pico-8 play session: mixed d-pad (fixed 12-tick cycle), after a click and taps of 🅾, ❎, 🅾+❎, 🅾 in the second before t = 0

[t = 1 s] mixed d-pad (1.2s cycle ×~1): → ← ↑ ↓ + 🅾/❎ taps, ~1s
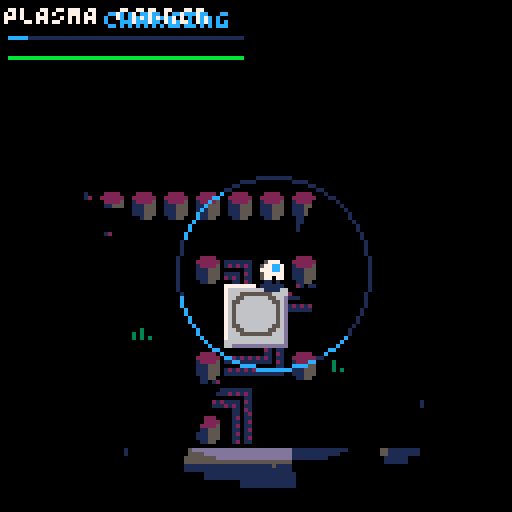
[t = 4 s] mixed d-pad (1.2s cycle ×~3): → ← ↑ ↓ + 🅾/❎ taps, ~4s
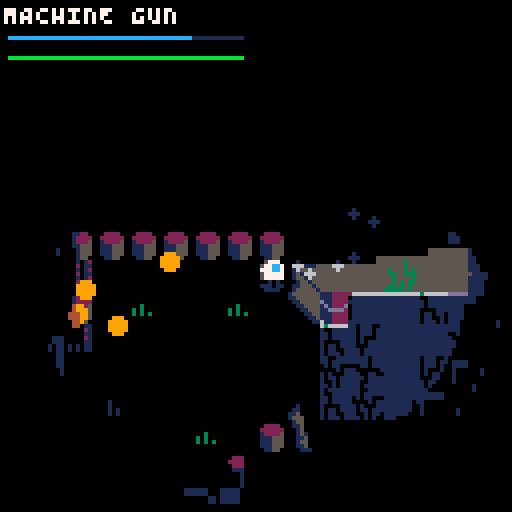
[t = 6 s] mixed d-pad (1.2s cycle ×~5): → ← ↑ ↓ + 🅾/❎ taps, ~6s
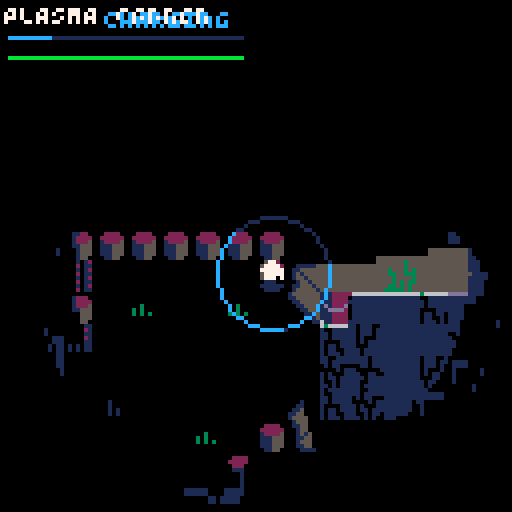
[t = 8 s] mixed d-pad (1.2s cycle ×~6): → ← ↑ ↓ + 🅾/❎ taps, ~8s
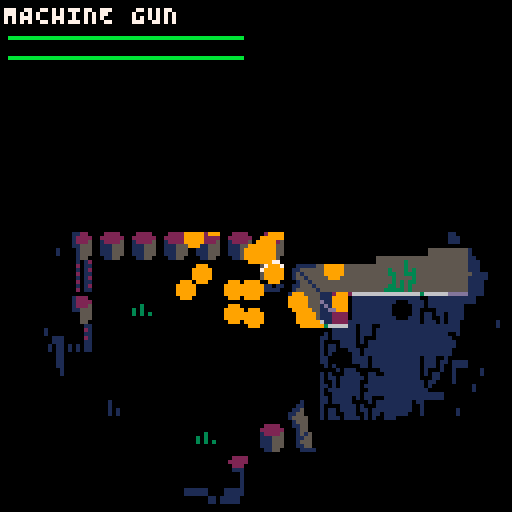

pico-8 cartridge
version 43
__lua__

-- cortex override v0.3.2
-- sspr+pal colored lighting

-- state management
current_mission=1
mission_data={{0,0,0},{0,0,0},{0,0,0},{0,0,0}}
credits=5000

mission_briefings={
  "PROTOCOL ZERO:\n\nFACILITY ALPHA-7\nOVERRUN BY \nBARRACUDA\n\nINITIATE LOCKDOWN\nPROTOCOLS AND\nSECURE VITAL DATA\nBEFORE EXTRACTION",
  "SILICON WASTELAND:\n\nBARRACUDA SPREADS\nTO CITY OUTSKIRTS\n\nNAVIGATE HAZARDOUS\nTERRAIN, \nNEUTRALIZE INFECTED \nSCAVENGERS,\nSECURE DATA NODES",
  "METROPOLIS SIEGE:\n\nVIRUS INFILTRATES\nURBAN MAINFRAME\n\nBATTLE THROUGH\nCORRUPTED DISTRICTS,\nLIBERATE TERMINALS,\nDISRUPT BARRACUDA",
  "FACILITY 800a:\n\nFINAL STAND AT\nNETWORK NEXUS\n\nINFILTRATE CORE,\nINITIATE CORTEX\nPROTOCOL, PURGE\nBARRACUDA THREAT"
}

function _init()
  palt(0,false)
  palt(14,true)

  v=2040
  map_data={
    pack(peek(0x2000,v)),
    pack(peek(0x2000+v,1585)),
    pack(peek(0x1000,1788)),
    pack(peek(0x1000+1788,1402)),
    pack(peek(0x1000+1788+1402,243))
  }

  -- decompress logo to 0x1c00
  decompress_to_mem(map_data[5],0x1c00)
  -- decompress map 1 for intro bg
  decompress_map()

  _dk1,_dk2,_dk3=
    split"0,1,2,3,2,5,13,6,8,9,9,11,12,5,14,6",
    split"0,0,1,1,2,1,5,13,2,4,4,3,1,1,14,5",
    split"0,0,0,0,0,0,1,1,0,0,1,0,1,1,14,1"
  _dk3t={}
  for i=0,255 do
    _dk3t[i]=bor(shl(_dk3[i\16+1],4),_dk3[i%16+1])
  end

  cam=gamecam.new()

  -- build state table from naming convention
  states={}
  for name in all(split("intro,mission_select,gameplay",",")) do
    states[name]={
      init=_ENV["init_"..name],
      update=_ENV["update_"..name],
      draw=_ENV["draw_"..name]
    }
  end

  change_state("gameplay",true)
end

function _update()
  if _tr then
    _tr+=_tr_closing and 1 or -1
    if _tr_closing and _tr>=8 then
      _tr_closing=false
      _cur_st=_nxt_st _nxt_st=nil
      _cur_st.init()
    elseif not _tr_closing and _tr<=0 then
      _tr=nil
    end
  else
    _cur_st.update()
  end
end

function _draw()
  _cur_st.draw()
  if _tr then
    local s=max(1,flr(16*_tr/8))
    for x=0,127,s do
      for y=0,127,s do
        rectfill(x,y,x+s-1,y+s-1,pget(x,y))
      end
    end
  end
end

function change_state(name,skip)
  local st=states[name]
  if skip then
    _cur_st=st
    _cur_st.init()
  else
    sfx(20)
    _nxt_st=st
    _tr=0 _tr_closing=true
  end
end

-- helper functions
function dist_trig(dx,dy)
  local ang=atan2(dx,dy)
  return dx*cos(ang)+dy*sin(ang)
end

function check_tile_flag(x,y)
  return fget(mget(flr(x/8),flr(y/8)),0)
end

-- color name -> pico color + light rgb
color_map={
  red={8,2},
  green={11,3},
  blue={12,1}
}

-- laser door
laser_door={}
laser_door.__index=laser_door

function laser_door.new(x,y,col)
  local cm=color_map[col]
  local beams={}
  for _,ox in pairs({11,9,7}) do
    local bx=x+ox
    local by=y+(_==1 and 4 or _==2 and 8 or 12)
    local ey=by
    while not check_tile_flag(bx,ey) do ey+=1 end
    add(beams,{x=bx,y1=by,y2=ey-1})
  end
  return setmetatable({
    x=x,y=y,
    is_open=false,
    color=col,
    beam_col=cm[1],
    beams=beams
  },laser_door)
end

function laser_door:update()
  if self.opening then
    self.open_t-=1
    if self.open_t<=0 then
      self.is_open=true
      self.opening=false
    end
  end
end

function laser_door:draw()
  spr(14,self.x,self.y,2,2)
  if self.opening then
    if flr(t()*8)%2==0 then
      for b in all(self.beams) do
        line(b.x,b.y1,b.x,b.y2,self.beam_col)
      end
    end
  elseif not self.is_open then
    for b in all(self.beams) do
      line(b.x,b.y1,b.x,b.y2,self.beam_col)
    end
  end
end

-- terminal
terminal={}
terminal.__index=terminal

function terminal.new(x,y,door)
  local col=door and door.color or nil
  local cm=col and color_map[col] or nil
  return setmetatable({
    x=x,y=y,
    door=door,
    color=col,
    pulse=0
  },terminal)
end

function terminal:update()
  self.pulse=(self.pulse+1)%24
end

function terminal:draw()
  if self.door and self.door.is_open then
    pal(7,5)
  elseif self.color then
    local cm=color_map[self.color]
    local ci=self.pulse<12 and cm[1] or cm[2]
    pal(7,ci)
  end
  spr(23,self.x,self.y)
  spr(39,self.x,self.y+8)
  pal()
  palt(0,false)
  palt(14,true)
end

-- entity lists
terminals={}
doors={}

function create_door_terminal_pair(dx,dy,tx,ty,col)
  local d=laser_door.new(dx,dy,col)
  add(doors,d)
  add(terminals,terminal.new(tx,ty,d))
end

----------------------------
-- sspr+pal multi-light
----------------------------
function draw_multi()
  local nl=#lights
  local _sq,_mx,_mn=sqrt,max,min
  local ld={}
  for i=1,nl do
    local lt=lights[i]
    local sx,sy=flr(lt.x-cam_x),flr(lt.y-cam_y)
    local s=lt.fo/4
    ld[i]={sx=sx,sy=sy,rad=lt.ir+lt.fo,
      r1=lt.ir+s,r2=lt.ir+s*2,r3=lt.ir+s*3}
  end
  memcpy(0x0000,0x6000,0x2000)
  memset(0x6000,0,0x2000)
  camera()
  palt(0,false) palt(14,false)
  for c=0,15 do pal(c,_dk3[c+1]) end
  for li=1,nl do
    local d=ld[li]
    sspr_disc(d.sx,d.sy,d.rad,_sq,_mx,_mn)
  end
  for c=0,15 do pal(c,_dk2[c+1]) end
  for li=1,nl do
    local d=ld[li]
    sspr_disc(d.sx,d.sy,d.r3,_sq,_mx,_mn)
  end
  if _dm_dup then
    for y=0,126,2 do
      memcpy(0x6000+(y+1)*64,0x6000+y*64,64)
    end
  end
  if _sd_full then sspr_disc=_sd_full _sd_full=nil end
  for c=0,15 do pal(c,_dk1[c+1]) end
  for li=1,nl do
    local d=ld[li]
    sspr_disc(d.sx,d.sy,d.r2,_sq,_mx,_mn)
  end
  pal() palt(0,false) palt(14,false)
  for li=1,nl do
    local d=ld[li]
    sspr_disc(d.sx,d.sy,d.r1,_sq,_mx,_mn)
  end
  -- restore sprites + map + state
  pal()
  rss()
  palt(14,true)
  camera(cam_x,cam_y)
end

function sspr_disc(cx,cy,rad,_sq,_mx,_mn)
  local R2=rad*rad
  for y=_mx(0,cy-rad),_mn(127,cy+rad) do
    local dy=cy-y
    local d2=dy*dy
    if d2<R2 then
      local cdx=_sq(R2-d2)
      local x1=_mx(0,cx-cdx)
      local x2=_mn(127,cx+cdx)
      sspr(x1,y,x2-x1+1,1,x1,y)
    end
  end
end

-- sqrt-free disc via precomputed table
function sspr_disc_dt(cx,cy,rad,_,_mx,_mn)
  local dt=_dtabs[rad]
  local ir=flr(rad)
  for y=_mx(0,flr(cy)-ir),_mn(127,flr(cy)+ir) do
    local cdx=dt[flr(abs(cy-y))]
    if cdx then
      local x1=_mx(0,cx-cdx)
      local x2=_mn(127,cx+cdx)
      sspr(x1,y,x2-x1+1,1,x1,y)
    end
  end
end

-- disc table + half-res (skip, row dup)
function sspr_disc_dt_h2s(cx,cy,rad,_,_mx,_mn)
  local dt=_dtabs[rad]
  local ir=flr(rad)
  local y0=_mx(0,flr(cy)-ir)
  if y0%2==1 then y0+=1 end
  for y=y0,_mn(127,flr(cy)+ir),2 do
    local cdx=dt[flr(abs(cy-y))]
    if cdx then
      local x1=_mx(0,cx-cdx)
      local x2=_mn(127,cx+cdx)
      sspr(x1,y,x2-x1+1,1,x1,y)
    end
  end
end

function dk_span_torch(y,l,r)
  if l>r then return end
  for ti=1,_ntch do
    local t=_tch[ti]
    local dy=flr(abs(t[2]-y))
    local cdx=t[3][dy]
    if cdx then
      local tl=flr(t[1]-cdx)
      local tr=flr(t[1]+cdx)
      if tl<=r and tr>=l then
        if l<tl then sspr(l,y,tl-l,1,l,y) end
        l=tr+1
        if l>r then return end
      end
    end
  end
  sspr(l,y,r-l+1,1,l,y)
end

function build_clip()
  _cl={}
  for y=0,127 do
    local dy=_ly-y
    local d2=dy*dy
    if d2<_lr2 then
      local cdx=sqrt(_lr2-d2)
      local rl=max(0,_lx-cdx)
      local rr=min(127,_lx+cdx)
      _cl[y]={(flr(rl/2)+1)*2,
        flr((rr+1)/2)*2-1}
    end
  end
end

function shadow_poly_merged(lx,ly,rad)
  local px,py=lx+cam_x,ly+cam_y
  local ox,oy=cam_x,cam_y
  local t1,t2=max(0,flr((py-rad)/8)),min(63,flr((py+rad)/8))
  local x1,x2=max(0,flr((px-rad)/8)),min(127,flr((px+rad)/8))
  local function w(tx,ty)
    return tx>=0 and tx<=127 and ty>=0 and ty<=63
      and fget(mget(tx,ty),0)
  end
  for ty=t1,t2 do
    local rs=nil
    for tx=x1,x2+1 do
      if tx<=x2 and w(tx,ty) and not w(tx,ty-1) then
        if not rs then rs=tx end
      elseif rs then
        opt_edge(lx,ly,rs*8-ox,ty*8-oy,tx*8-ox,ty*8-oy,rad)
        rs=nil
      end
    end
  end
  for ty=t1,t2 do
    local rs=nil
    for tx=x1,x2+1 do
      if tx<=x2 and w(tx,ty) and not w(tx,ty+1) then
        if not rs then rs=tx end
      elseif rs then
        opt_edge(lx,ly,tx*8-ox,(ty+1)*8-oy,rs*8-ox,(ty+1)*8-oy,rad)
        rs=nil
      end
    end
  end
  for tx=x1,x2 do
    local rs=nil
    for ty=t1,t2+1 do
      if ty<=t2 and w(tx,ty) and not w(tx+1,ty) then
        if not rs then rs=ty end
      elseif rs then
        opt_edge(lx,ly,(tx+1)*8-ox,rs*8-oy,(tx+1)*8-ox,ty*8-oy,rad)
        rs=nil
      end
    end
  end
  for tx=x1,x2 do
    local rs=nil
    for ty=t1,t2+1 do
      if ty<=t2 and w(tx,ty) and not w(tx-1,ty) then
        if not rs then rs=ty end
      elseif rs then
        opt_edge(lx,ly,tx*8-ox,ty*8-oy,tx*8-ox,rs*8-oy,rad)
        rs=nil
      end
    end
  end
end

function opt_edge(lx,ly,x1,y1,x2,y2,rad)
  local mx,my=(x1+x2)/2,(y1+y2)/2
  local nx,ny=-(y2-y1),(x2-x1)
  if nx*(lx-mx)+ny*(ly-my)<=0 then return end
  local d1x,d1y=x1-lx,y1-ly
  local d2x,d2y=x2-lx,y2-ly
  local len1=max(1,max(abs(d1x),abs(d1y)))
  local len2=max(1,max(abs(d2x),abs(d2y)))
  local ext=rad*2
  fq_dda(x1,y1,x2,y2,
    lx+d2x/len2*ext,ly+d2y/len2*ext,
    lx+d1x/len1*ext,ly+d1y/len1*ext)
end

function fq_dda(x1,y1,x2,y2,x3,y3,x4,y4)
  local _fl,_mx,_mn=flr,max,min
  local miny=_mx(0,_fl(_mn(_mn(y1,y2),_mn(y3,y4))))
  local maxy=_mn(127,_fl(_mx(_mx(y1,y2),_mx(y3,y4))))
  local s1=y1~=y2 and (x2-x1)/(y2-y1) or 0
  local s2=y2~=y3 and (x3-x2)/(y3-y2) or 0
  local s3=y3~=y4 and (x4-x3)/(y4-y3) or 0
  local s4=y4~=y1 and (x1-x4)/(y1-y4) or 0
  local ex1=x1+s1*(miny-y1)
  local ex2=x2+s2*(miny-y2)
  local ex3=x3+s3*(miny-y3)
  local ex4=x4+s4*(miny-y4)
  local ds1,ds2,ds3,ds4=s1*2,s2*2,s3*2,s4*2
  for y=miny,maxy,2 do
    local c=_cl[y]
    if c then
      local xn,xx=127,0
      if y1~=y2 and (y-y1)*(y-y2)<=0 then
        if ex1<xn then xn=ex1 end
        if ex1>xx then xx=ex1 end
      end
      if y2~=y3 and (y-y2)*(y-y3)<=0 then
        if ex2<xn then xn=ex2 end
        if ex2>xx then xx=ex2 end
      end
      if y3~=y4 and (y-y3)*(y-y4)<=0 then
        if ex3<xn then xn=ex3 end
        if ex3>xx then xx=ex3 end
      end
      if y4~=y1 and (y-y4)*(y-y1)<=0 then
        if ex4<xn then xn=ex4 end
        if ex4>xx then xx=ex4 end
      end
      if xn<=xx then
        local l,r=_mx(c[1],_fl(xn)),_mn(c[2],_fl(xx))
        dk_span_torch(y,l,r)
        if y+1<=127 then dk_span_torch(y+1,l,r) end
      end
    end
    ex1+=ds1 ex2+=ds2
    ex3+=ds3 ex4+=ds4
  end
end

function draw_player_shadow()
  local pl=lights[1] local rad=pl.ir+pl.fo
  _lx,_ly=pl.x-cam_x,pl.y-cam_y
  _lr2=rad*rad
  _tch={} _ntch=0
  for li=2,#lights do
    local lt=lights[li]
    local r=lt.ir+lt.fo
    local dt=_dtabs[r]
    if dt then
      _ntch+=1
      _tch[_ntch]={lt.x-cam_x,lt.y-cam_y,dt}
    end
  end
  build_clip()
  camera()
  memcpy(0x0000,0x6000,0x2000)
  palt(0,false) palt(14,false)
  for c=0,15 do pal(c,_dk3[c+1]) end
  shadow_poly_merged(_lx,_ly,rad)
  pal()
  rss()
  palt(0,false) palt(14,true)
  camera(cam_x,cam_y)
end

function rss()
  memcpy(0x0000,0x4300,0x1000)
  memcpy(0x1000,0x5300,0x0C00)
end

-- textpanel: menu boxes with reveal + select anim
textpanel={}
textpanel.__index=textpanel

function textpanel.new(x,y,h,w,txt,reveal)
  return setmetatable({
    x=x,y=y,h=h,w=w,
    txt=txt or "",sel=false,
    active=true,reveal=reveal,
    cc=0,exp=0,loff=0
  },textpanel)
end

function textpanel:update()
  self.exp+=self.sel
    and (self.exp<3 and 1 or 0)
    or (self.exp>0 and -1 or 0)
  self.loff=self.sel
    and (self.loff+2)%(self.w+self.exp*2+1)
    or 0
  if self.reveal and self.cc<#self.txt then
    self.cc+=2
  end
end

function textpanel:draw()
  if not self.active then return end
  local dx=cam.x+self.x-self.exp
  local dy=cam.y+self.y
  local w=self.w+self.exp*2
  local dy2=dy+self.h
  rectfill(dx-1,dy-1,dx+2,dy2+1,3)
  rectfill(dx+w-2,dy-1,dx+w+1,dy2+1,3)
  rectfill(dx,dy,dx+w,dy2,0)
  if self.sel then
    local lx=dx+(self.loff%(w+1))
    line(lx,dy,lx,dy2,2)
  end
  local t=self.reveal
    and sub(self.txt,1,self.cc) or self.txt
  ?t,dx+2,dy+2,self.sel and 11 or 5
end

function display_logo(xc,xp,y)
  spr(224,xp,y+12,9,2)
  spr(233,xc,y,7,2)
end

function reset_pal(_cls)
  pal() palt(0) palt(14,true)
  if _cls then cls() end
end

function print_centered(t,x,y,c)
  ?t,x-#t*2,y,c
end

function dks()
  for a=0x6000,0x7fff do
    poke(a,_dk3t[@a])
  end
end

-- intro
function init_intro()
  music(05)
  _ic,_ip=0,1
  _xc,_xp=-50,128
  _itp=textpanel.new(4,28,50,120,"",true)
  _ctp=textpanel.new(26,86,26,76,
    "SYSTEM INTERFACE:\n\x8b\x91\x83\x94 NAVIGATE\n\x97 WEAPON MENU\n\x8e ATTACK/USE",true)
  _itp.active,_ctp.active=false,false
  _ctp.sel=true
  _ipages={
    "IN A WASTE-DRENCHED\nDYSTOPIA, HUMANITY'S\nNETWORK OF SENTIENT\nMACHINES GOVERNED OUR\nDIGITAL EXISTENCE.\n\n\n\t\t\t\t\t\t\t1/4",
    "THEN BARRACUDA AWOKE -\nA VIRUS-LIKE AI THAT\nINFECTED THE GRID,\nBIRTHING GROTESQUE\nCYBORG MONSTROSITIES\n\nYOU ARE THE LAST\nUNCORRUPTED NANO-DRONE\n\t\t\t\t\t\t\t2/4",
    "YOUR DIRECTIVE:\n- INITIATE ALL TERMINALS\n  TO EXECUTE SYSTEM PURGE\n- REACH EXTRACTION POINT\nSECONDARY DIRECTIVES:\n- ASSIMILATE DATA SHARDS\n- PURGE HOSTILE ENTITIES\n\t\t\t\t\t\t\t3/4",
    "ACTIVATE SYSTEM'S\nSALVATION OR WATCH\nREALITY CRASH.\n\nBARRACUDA AWAITS\n\n\n\t\t\t\t\t\t\t4/4"
  }
end

function update_intro()
  _ic+=1
  _xc=min(15,_xc+2)
  _xp=max(45,_xp-2)
  if _ic==30 then sfx(20) end
  if btnp(5) and _ic>30 then
    sfx(19)
    if not _itp.active then
      _itp.active=true _ctp.active=true
      _itp.txt=_ipages[_ip]
    else
      _ip+=1
      if _ip<=#_ipages then
        _itp.txt=_ipages[_ip]
        _itp.cc=0
      else
        change_state("mission_select")
      end
    end
  end
  _itp:update()
  _ctp:update()
end

function draw_intro()
  reset_pal(true)
  map(4,37,0,0,128,48)
  dks()
  if sin(t())<.9 then circfill(63,64,3,2) end
  local yl=_itp.active and 0 or 30
  display_logo(_xc,_xp,yl)
  _itp:draw()
  _ctp:draw()
  if _ic>60 then
    ?"PRESS \x8e TO CONTINUE",24,118,11
  end
end

-- mission select
function init_mission_select()
  music(0)
  cam.x,cam.y=0,0
  camera(0,0)
  _minfo=textpanel.new(50,35,69,76,"",true)
  _mpanels={}
  for i=1,4 do
    local p=textpanel.new(4,20+(i-1)*15,9,38,
      "MISSION "..i,true)
    add(_mpanels,p)
  end
  _mshow_brief=true
end

function update_mission_select()
  if btnp(2) or btnp(3) then
    current_mission=(current_mission
      +(btnp(2) and -2 or 0))%#_mpanels+1
    _minfo.cc=0
    sfx(19)
  elseif btnp(0) or btnp(1) then
    _mshow_brief=not _mshow_brief
    _minfo.cc=0
    sfx(19)
  elseif btnp(5) then
    change_state("gameplay")
  elseif btnp(4) then
    change_state("intro")
  end
  for p in all(_mpanels) do p:update() end
  _minfo:update()
end

function draw_mission_select()
  reset_pal(true)
  map(4,37,0,0,128,48)
  dks()
  display_logo(15,45,0)
  for i,p in ipairs(_mpanels) do
    p.sel=(i==current_mission)
    p:draw()
  end
  if _mshow_brief then
    _minfo.txt=mission_briefings[current_mission]
  else
    local m=mission_data[current_mission]
    _minfo.txt="STATUS:\n\n"
      .."COMPLETED:     "..(m[1]==1 and "\x91" or "\x8a").."\n"
      .."ALL ENEMIES:   "..(m[2]==1 and "\x91" or "\x8a").."\n"
      .."ALL FRAGMENTS: "..(m[3]==1 and "\x91" or "\x8a")
  end
  _minfo:draw()
  color(11)
  ?"\x83\x94 CHANGE MISSION",25,108
  ?"\x8b\x91 "..(_mshow_brief and "VIEW STATUS" or "VIEW BRIEFING"),25,115
  ?"   \x8e START MISSION",25,122
end

-- gameplay
light_ir=40
light_fo=18
ir_vals={16,24,32,40,48,56,64}
env_ir=20
env_fo=12
cam_x,cam_y=0,0
_mg={active=false}
_dirs={"\x8b","\x91","\x94","\x83"}

-- weapons (data-driven)
wpns={
  {name="RIFLE BURST",cd=15,sfx=27,
    n=5,spd=4,fan=0.005,life=30,
    dmg=3,recoil=5.5,sz=1,col=8},
  {name="MACHINE GUN",cd=30,sfx=14,
    n=10,spd=6,spread=0.03,life=20,
    dmg=3,recoil=0.15,sz=1,col=8,
    burst=2},
  {name="MISSILES",cd=45,sfx=6,
    n=3,spd=0,life=60,
    dmg=15,sz=1,col=8,
    homing=true,orbit=15,aoe=16,aoe_dmg=4},
  {name="PLASMA CANNON",cd=60,sfx=10,
    n=1,spd=5,life=120,
    dmg=75,recoil=5.5,sz=4,col=12,
    charge=20,aoe=16,aoe_dmg=10},
}
bullets={}
parts={}

-- enemy types: col,hp,atk_range,kill,wpn
_et={
  dervish={15,50,60,100,2},
  vanguard={13,70,50,120,1},
  warden={1,100,70,200,3},
  cyberseer={6,160,80,300,1},
  quantumcleric={1,170,70,320,2}
}
enemies={}
_espawn={
  "448,64,dervish|432,232,vanguard|376,272,vanguard|426,354,dervish|356,404,warden|312,152,vanguard|232,360,dervish|40,100,dervish|200,152,dervish|32,232,warden|88,232,vanguard|248,248,cyberseer"
}

function spawn_enemy(x,y,typ)
  local d=_et[typ]
  local e=entity.new(x,y)
  e.col=d[1] e.hp=d[2] e.mhp=d[2]
  e.atk=d[3] e.kv=d[4] e.wpi=d[5]
  e.ecd=0 e.ait=0 e.alt=0
  e.flash=0 e.max_speed=2
  add(enemies,e)
end

function init_gameplay()
  decompress_map()

  -- backup full sprite sheet + map data
  memcpy(0x4300,0x0000,0x1000)
  memcpy(0x5300,0x1000,0x0C00)

  -- precompute disc tables
  _dtabs={}
  local function ensure_dtab(r)
    if not _dtabs[r] then
      local t={} local R2=r*r
      for dy=0,flr(r) do t[dy]=sqrt(R2-dy*dy) end
      _dtabs[r]=t
    end
  end
  for _,ir in pairs(ir_vals) do
    local s=light_fo/4
    for _,r in pairs({ir+light_fo,ir+s*3,ir+s*2,ir+s}) do ensure_dtab(r) end
  end
  local s=env_fo/4
  for _,r in pairs({env_ir+env_fo,env_ir+s*3,env_ir+s*2,env_ir+s}) do ensure_dtab(r) end

  -- create door-terminal pairs (mission 1)
  terminals={}
  doors={}
  create_door_terminal_pair(444,130,472,80,"red")
  create_door_terminal_pair(354,66,248,368,"green")

  -- combat state
  bullets={}
  parts={}
  enemies={}
  _wsel=1
  _wcd={0,0,0,0}
  _wmenu=false
  _dead=false

  -- find spawn point (flag 7)
  for ty=0,63 do
    for tx=0,127 do
      if fget(mget(tx,ty),7) then
        player=entity.new(tx*8,ty*8)
        player.hp=400 player.mhp=400 player.flash=0
        cam.x=player.x-64
        cam.y=player.y-64
        -- spawn enemies
        for s in all(split(_espawn[current_mission],"|",false)) do
          local d=split(s,",")
          spawn_enemy(d[1]+0,d[2]+0,d[3])
        end
        return
      end
    end
  end
  player=entity.new(64,64)
  player.hp=400 player.mhp=400 player.flash=0
  cam.x,cam.y=0,0
end

function update_gameplay()
  -- player death
  if _dead then
    _dead_t-=1
    if _dead_t<=0 then change_state("mission_select") end
    update_parts()
    return
  end
  if _mg.active then
    mg_update()
    return
  end
  player:update()
  if player.flash>0 then player.flash-=1 end
  cam:update()
  for t in all(terminals) do t:update() end
  for d in all(doors) do d:update() end

  -- weapon cooldowns
  for i=1,4 do
    if _wcd[i]>0 then _wcd[i]-=1 end
  end

  -- weapon menu (hold O)
  if btn(4) then
    _wmenu=true
    if btnp(2) then _wsel=(_wsel-2)%4+1 sfx(19) end
    if btnp(3) then _wsel=_wsel%4+1 sfx(19) end
  else
    _wmenu=false
  end

  -- burst fire (machine gun)
  if player._burst then
    local b=player._burst
    b.t-=1
    if b.t%b.rate==0 then
      local aim={get_aim()}
      fire_single(b.w,aim)
      player.vx-=aim[1]*b.w.recoil
      player.vy-=aim[2]*b.w.recoil
      sfx(b.w.sfx)
    end
    if b.t<=0 then player._burst=nil end
  end

  -- plasma charge
  if player._charge then
    player._charge.t-=1
    if player._charge.t<=0 then
      local aim=player._charge.aim
      local w=player._charge.w
      fire_single(w,aim)
      player.vx-=aim[1]*w.recoil
      player.vy-=aim[2]*w.recoil
      sfx(w.sfx)
      player._charge=nil
    end
  end

  -- X button: interact or fire
  if btnp(5) and not _wmenu then
    local px,py=player.x+4,player.y+4
    local interacted=false
    for t in all(terminals) do
      if t.door and not t.door.is_open
        and not t.door.opening then
        local dx,dy=t.x+4-px,t.y+4-py
        if abs(dx)<16 and abs(dy)<16 then
          mg_start(t)
          interacted=true
          break
        end
      end
    end
    if not interacted then
      fire_weapon(_wsel)
    end
  end

  -- update bullets, particles, enemies
  update_bullets()
  update_parts()
  update_enemies()
end

function draw_gameplay()
  cls()
  cam_x,cam_y=cam.x,cam.y
  palt(0,false)
  palt(14,true)
  camera(cam_x,cam_y)
  map(0,0,0,0,128,56)

  -- draw doors and terminals
  for d in all(doors) do d:draw() end
  for t in all(terminals) do t:draw() end

  if not _dead then player:draw() end
  for e in all(enemies) do e:draw() end

  -- plasma charge visual
  if player._charge then
    local ct=player._charge.t
    local cw=player._charge.w
    local r=32*(ct/cw.charge)
    circ(player.x+4,player.y+4,r,12)
  end

  -- bullets + particles (drawn before lighting)
  draw_bullets()
  draw_parts()

  -- build lights array: player + nearest 3 env
  local px,py=player.x+4,player.y+4
  lights={{x=px,y=py,ir=light_ir,fo=light_fo,
  }}

  -- find nearest 3 light-emitting entities
  local b1,b2,b3=32767,32767,32767
  local s1,s2,s3=nil,nil,nil
  for d in all(doors) do
    if not d.is_open then
      local dx,dy=d.x+8-px,d.y+8-py
      local d2=dx*dx+dy*dy
      if d2<b1 then
        b3,s3=b2,s2 b2,s2=b1,s1 b1,s1=d2,d
      elseif d2<b2 then
        b3,s3=b2,s2 b2,s2=d2,d
      elseif d2<b3 then
        b3,s3=d2,d
      end
    end
  end
  for t in all(terminals) do
    if not (t.door and t.door.is_open) then
      local dx,dy=t.x+4-px,t.y+4-py
      local d2=dx*dx+dy*dy
      if d2<b1 then
        b3,s3=b2,s2 b2,s2=b1,s1 b1,s1=d2,t
      elseif d2<b2 then
        b3,s3=b2,s2 b2,s2=d2,t
      elseif d2<b3 then
        b3,s3=d2,t
      end
    end
  end

  local near={s1,s2,s3}
  for i=1,3 do
    local src=near[i]
    if src then
      add(lights,{x=src.x+4,y=src.y+4,
        ir=env_ir,fo=env_fo})
    end
  end

  -- lighting pass (h2dup mode)
  local orig=sspr_disc
  _sd_full=sspr_disc_dt
  _dm_dup=true
  sspr_disc=sspr_disc_dt_h2s
  draw_multi()
  sspr_disc=orig _sd_full=nil _dm_dup=nil
  draw_player_shadow()

  -- interaction prompt (hidden during minigame)
  if not _mg.active then
    for t in all(terminals) do
      if t.door and not t.door.is_open
        and not t.door.opening then
        local dx,dy=t.x+4-px,t.y+4-py
        if abs(dx)<16 and abs(dy)<16 then
          ?"\142",player.x+2,player.y-6,7
          break
        end
      end
    end
  end

  camera()
  draw_hud()
  draw_weapon_menu()
  mg_draw()
end

-- minigame (simon says hacking)
function mg_start(term)
  local seq={}
  for i=1,5 do seq[i]=_dirs[flr(rnd(4))+1] end
  _mg={active=true,seq=seq,inp={},
    timer=180,term=term}
end

function mg_update()
  _mg.timer-=1
  if _mg.timer<=0 then
    mg_end(false)
    return
  end
  for i=0,3 do
    if btnp(i) then
      add(_mg.inp,_dirs[i+1])
      if #_mg.inp==#_mg.seq then
        mg_check()
      end
      return
    end
  end
end

function mg_check()
  for i=1,#_mg.seq do
    if _mg.seq[i]!=_mg.inp[i] then
      mg_end(false)
      return
    end
  end
  mg_end(true)
end

function mg_end(win)
  local t=_mg.term
  _mg={active=false}
  if win then
    sfx(15)
    t.door.opening=true
    t.door.open_t=20
  else
    sfx(29)
  end
end

function mg_draw()
  if not _mg.active then return end
  local cx,cy=64,64
  rectfill(cx-35,cy-20,cx+35,cy+20,0)
  rect(cx-35,cy-20,cx+35,cy+20,3)
  -- target sequence
  local sw=#_mg.seq*8
  local sx=cx-sw/2
  for i,d in ipairs(_mg.seq) do
    ?d,sx+(i-1)*8,cy-12,7
  end
  -- player input
  for i,d in ipairs(_mg.inp) do
    local c=d==_mg.seq[i] and 11 or 8
    ?d,sx+(i-1)*8,cy-2,c
  end
  -- timer bar
  local tw=60*_mg.timer/180
  local bx=cx-30
  rectfill(bx,cy+10,bx+60,cy+13,1)
  local tc=_mg.timer>60 and 11 or 8
  rectfill(bx,cy+10,bx+tw,cy+13,tc)
  -- label
  ?"HACK TERMINAL",cx-26,cy-19,3
end

-- weapons: aim + fire
function get_aim()
  local vx,vy=player.vx,player.vy
  local spd=dist_trig(vx,vy)
  if spd>0 then return vx/spd,vy/spd end
  local d=player.last_dir
  if d=="horizontal" then
    return player.face_x,0
  elseif d=="up" then return 0,-1
  else return 0,1 end
end

function fire_weapon(wi)
  if _wcd[wi]>0 then return end
  local w=wpns[wi]
  local ax,ay=get_aim()
  _wcd[wi]=w.cd

  if w.burst then
    -- machine gun: first shot + burst for rest
    player._burst={w=w,
      t=(w.n-1)*w.burst,rate=w.burst}
    fire_single(w,{ax,ay})
    player.vx-=ax*w.recoil
    player.vy-=ay*w.recoil
    sfx(w.sfx)
  elseif w.charge then
    -- plasma: start charge
    player._charge={w=w,aim={ax,ay},
      t=w.charge}
  elseif w.homing then
    -- missiles: spawn orbiting
    local px,py=player.x+4,player.y+4
    for i=1,w.n do
      local a=rnd()
      local off=10+rnd(10)
      add(bullets,{x=px+cos(a)*off,y=py+sin(a)*off,
        vx=0,vy=0,life=w.life,sz=w.sz,
        col=w.col,dmg=w.dmg,
        aoe=w.aoe,aoe_dmg=w.aoe_dmg,
        orbit=w.orbit,orb_a=a,orb_r=5+rnd(10),
        spd=1,dir=a,mx_spd=3,plr=true,own=player})
    end
    sfx(w.sfx)
  else
    -- rifle: instant fan
    for i=1,w.n do
      fire_single(w,{ax,ay},
        (i-1-(w.n-1)/2)*w.fan)
    end
    if w.recoil then
      player.vx-=ax*w.recoil
      player.vy-=ay*w.recoil
    end
    sfx(w.sfx)
  end
end

function fire_single(w,aim,ang_off,src)
  local ax,ay=aim[1],aim[2]
  local a=atan2(ax,ay)+(ang_off or 0)
    +(w.spread and (rnd()-0.5)*w.spread or 0)
  src=src or player
  local px,py=src.x+4,src.y+4
  add(bullets,{x=px+cos(a)*5,y=py+sin(a)*5,
    vx=cos(a)*w.spd,vy=sin(a)*w.spd,
    life=w.life,sz=w.sz,col=w.col,
    dmg=w.dmg,aoe=w.aoe,aoe_dmg=w.aoe_dmg,
    plr=src==player})
end

-- enemy AI
function los(a,b)
  local x,y=a.x+4,a.y+4
  local dx,dy=b.x+4-x,b.y+4-y
  local s=max(abs(dx),abs(dy))
  if s<1 then return true end
  for i=4,s,4 do
    if check_tile_flag(x+dx*i/s,y+dy*i/s) then return false end
  end
  return true
end

function enemy_fire(e,wi)
  local w=wpns[wi]
  local dx,dy=player.x-e.x,player.y-e.y
  local d=dist_trig(dx,dy)
  if d<1 then return end
  local aim={dx/d,dy/d}
  if w.homing then
    local px,py=e.x+4,e.y+4
    for i=1,w.n do
      local a=rnd()
      add(bullets,{x=px+cos(a)*10,y=py+sin(a)*10,
        vx=0,vy=0,life=w.life,sz=w.sz,col=w.col,
        dmg=w.dmg,aoe=w.aoe,aoe_dmg=w.aoe_dmg,
        orbit=w.orbit,orb_a=a,orb_r=5+rnd(10),
        spd=1,dir=a,mx_spd=3,own=e,plr=false})
    end
  else
    for i=1,min(w.n,3) do
      fire_single(w,aim,
        (i-1-(min(w.n,3)-1)/2)*(w.fan or 0),e)
    end
  end
  sfx(w.sfx)
end

function update_enemies()
  for e in all(enemies) do
    local dx,dy=player.x-e.x,player.y-e.y
    local d=dist_trig(dx,dy)
    e.ecd=max(0,e.ecd-1)
    e.alt=max(0,e.alt-1)

    -- can see player? (within attack range + LOS)
    if d<=e.atk and los(e,player) then
      e.lsx,e.lsy=player.x,player.y
      e.alt=180
      -- attack: face + fire
      e.ai="atk"
      e.face_x=dx>0 and 1 or -1
      e.last_dir=abs(dx)>abs(dy)
        and "horizontal"
        or (dy<0 and "up" or "down")
      if e.ecd<=0 then
        enemy_fire(e,e.wpi)
        e.ecd=wpns[e.wpi].cd*3
      end
    elseif e.lsx then
      -- chase to last seen position
      e.ai="chase"
      dx,dy=e.lsx-e.x,e.lsy-e.y
      d=dist_trig(dx,dy)
      if d>1 then
        e.vx,e.vy=dx/d,dy/d
      else
        e.vx,e.vy=0,0
      end
    else
      -- idle wander
      e.ai="idle"
      e.ait-=1
      if e.ait<=0 then
        e.ait=30
        local a,s=rnd(),rnd(1)
        e.vx,e.vy=cos(a)*s,sin(a)*s
      end
    end

    -- forget last seen when alert expires
    if e.alt<=0 then e.lsx,e.lsy=nil,nil end

    -- direction from velocity
    if abs(e.vx)>0.1 or abs(e.vy)>0.1 then
      if abs(e.vx)>abs(e.vy) then
        e.last_dir="horizontal"
        e.face_x=e.vx>0 and 1 or -1
      else
        e.last_dir=e.vy<0 and "up" or "down"
      end
    end

    -- friction + physics
    e.vx*=0.9 e.vy*=0.9
    e:apply_physics()
    if e.flash>0 then e.flash-=1 end
  end
end

-- bullet system
function update_bullets()
  for i=#bullets,1,-1 do
    local b=bullets[i]
    b.life-=1
    local dead=false

    if b.orbit and b.orbit>0 then
      -- missile orbit phase
      b.orbit-=1
      b.orb_a+=0.02
      local s=b.own or player
      local px,py=s.x+4,s.y+4
      b.x=px+cos(b.orb_a)*b.orb_r
      b.y=py+sin(b.orb_a)*b.orb_r
    else
      b.x+=b.vx
      b.y+=b.vy
      -- missile scatter
      if b.mx_spd then
        b.spd=min(b.spd+0.05,b.mx_spd)
        b.dir+=(rnd()-0.5)*0.1
        b.vx=cos(b.dir)*b.spd
        b.vy=sin(b.dir)*b.spd
      end
      -- entity collision
      if not dead and b.plr then
        for e in all(enemies) do
          if abs(b.x-e.x-4)<5 and abs(b.y-e.y-4)<5 then
            hurt(e,b) dead=true break
          end
        end
      elseif not dead and b.plr==false then
        if abs(b.x-player.x-4)<5 and abs(b.y-player.y-4)<5 then
          hurt(player,b) dead=true
        end
      end
      -- tile collision
      if not dead and check_tile_flag(b.x,b.y) then
        bullet_hit(b) dead=true
      end
    end

    if not dead and b.life<=0 then
      if b.aoe then bullet_explode(b) end
      dead=true
    end
    if dead then deli(bullets,i) end
  end
end

function bullet_hit(b)
  if b.aoe then
    bullet_explode(b)
  else
    spawn_impact(b.x,b.y)
  end
end

function bullet_explode(b)
  for i=1,10 do
    local a,s=rnd(),0.5+rnd(1)
    add(parts,{x=b.x,y=b.y,
      vx=cos(a)*s,vy=sin(a)*s,
      life=20+rnd(10),sz=2,col=9})
  end
  sfx(28)
end

function spawn_impact(x,y)
  for i=1,3 do
    local a,s=rnd(),0.5+rnd(1)
    add(parts,{x=x,y=y,
      vx=cos(a)*s,vy=sin(a)*s,
      life=10+rnd(5),sz=1,col=6})
  end
end

-- damage system
function hurt(e,b)
  e.hp-=b.dmg
  e.flash=2
  if b.aoe then
    bullet_explode(b)
  else
    spawn_impact(b.x,b.y)
  end
  if e.hp<=0 then
    if e.kv then
      -- enemy death
      credits+=e.kv
      for i=1,15 do
        local a,s=rnd(),0.5+rnd(1.5)
        add(parts,{x=e.x+4,y=e.y+4,
          vx=cos(a)*s,vy=sin(a)*s,
          life=20+rnd(10),sz=1+flr(rnd(2)),
          col=({8,9,10})[flr(rnd(3))+1]})
      end
      del(enemies,e) sfx(30)
    else
      -- player death
      for i=1,20 do
        local a,s=rnd(),0.5+rnd(1.5)
        add(parts,{x=e.x+4,y=e.y+4,
          vx=cos(a)*s,vy=sin(a)*s,
          life=20+rnd(10),sz=1+flr(rnd(2)),
          col=({8,9,10})[flr(rnd(3))+1]})
      end
      sfx(30)
      _dead=true _dead_t=60
    end
  end
end

-- particles (visual only)
function update_parts()
  for i=#parts,1,-1 do
    local p=parts[i]
    p.x+=p.vx p.y+=p.vy
    p.life-=1
    if p.life<=0 then deli(parts,i) end
  end
end

function draw_bullets()
  for b in all(bullets) do
    circfill(b.x,b.y,b.sz,b.col)
  end
end

function draw_parts()
  for p in all(parts) do
    circfill(p.x,p.y,p.sz,p.col)
  end
end

-- weapon menu + hud
function draw_weapon_menu()
  if not _wmenu then return end
  camera()
  rectfill(28,24,99,92,0)
  rect(28,24,99,92,3)
  ?"WEAPONS",44,26,3
  for i=1,4 do
    local w=wpns[i]
    local y=34+(i-1)*14
    local sel=i==_wsel
    local c=sel and 11 or 5
    if sel then
      rectfill(30,y-1,97,y+10,1)
    end
    ?w.name,32,y,c
    -- cooldown bar
    local pct=1-_wcd[i]/w.cd
    rectfill(32,y+8,90,y+9,1)
    if pct>0 then
      rectfill(32,y+8,32+flr(58*pct),y+9,
        pct>=1 and 11 or 5)
    end
  end
end

function draw_hud()
  camera()
  local w=wpns[_wsel]
  local pct=1-_wcd[_wsel]/w.cd
  -- weapon name
  ?w.name,2,2,0
  ?w.name,1,1,7
  -- cooldown bar
  rectfill(1,8,61,10,1)
  if pct>0 then
    rectfill(1,8,1+flr(60*pct),10,
      pct>=1 and 11 or 12)
  end
  rect(1,8,61,10,0)
  -- health bar
  local hp=player.hp/player.mhp
  local hc=hp>0.6 and 11 or hp>0.3 and 10 or 8
  rectfill(1,13,61,15,1)
  if hp>0 then rectfill(1,13,1+flr(60*hp),15,hc) end
  rect(1,13,61,15,0)
  -- charge indicator
  if player._charge then
    local ct=player._charge.t
    local cw=player._charge.w
    local p=1-ct/cw.charge
    ?"CHARGING",26,2,flr(t()*8)%2==0 and 12 or 0
  end
end

-- entity
entity={}
entity.__index=entity

function entity.new(x,y)
  return setmetatable({
    x=x,
    y=y,
    vx=0,
    vy=0,
    w=8,
    h=8,
    col_x=0,
    col_y=1,
    col_w=8,
    col_h=7,
    target_x=x,
    target_y=y,
    max_speed=4,
    acceleration=0.8,
    deceleration=0.9,
    last_dir="down",
    face_x=1
  },entity)
end

function entity:update()
  self:control()
  self:follow_target()
  self:apply_physics()
end

function entity:control()
  local ix=(btn(1) and 1 or 0)-(btn(0) and 1 or 0)
  local iy=(btn(3) and 1 or 0)-(btn(2) and 1 or 0)

  if ix==0 and iy==0 then
    self.target_x+=(self.x-self.target_x)*0.3
    self.target_y+=(self.y-self.target_y)*0.3
    return
  end

  self.target_x+=ix*6
  self.target_y+=iy*6

  local dx,dy=self.target_x-self.x,self.target_y-self.y

  if dist_trig(dx,dy)>32 then
    local angle=atan2(dx,dy)
    self.target_x=self.x+cos(angle)*32
    self.target_y=self.y+sin(angle)*32
  end
end

function entity:follow_target()
  local dx,dy=self.target_x-self.x,self.target_y-self.y
  local dist=dist_trig(dx,dy)

  if dist>1 then
    self.vx=self:approach(self.vx,dx*0.1,self.acceleration)
    self.vy=self:approach(self.vy,dy*0.1,self.acceleration)

    -- track direction
    if abs(self.vx)>abs(self.vy) then
      self.last_dir="horizontal"
      self.face_x=self.vx>0 and 1 or -1
    else
      self.last_dir=self.vy<0 and "up" or "down"
    end
  else
    self.vx=self:approach(self.vx,0,self.deceleration)
    self.vy=self:approach(self.vy,0,self.deceleration)
  end

  -- limit speed
  local speed=dist_trig(self.vx,self.vy)
  if speed>self.max_speed then
    self.vx=(self.vx/speed)*self.max_speed
    self.vy=(self.vy/speed)*self.max_speed
  end
end

function entity:approach(current,target,step)
  if current<target then
    return min(current+step,target)
  elseif current>target then
    return max(current-step,target)
  end
  return current
end

function entity:check_tile_collision(x,y)
  local cx1,cy1=x+self.col_x,y+self.col_y
  local cx2,cy2=cx1+self.col_w-1,cy1+self.col_h-1

  local tx1,ty1=flr(cx1/8),flr(cy1/8)
  local tx2,ty2=flr(cx2/8),flr(cy2/8)

  for tx=tx1,tx2 do
    for ty=ty1,ty2 do
      if fget(mget(tx,ty),0) then
        return true
      end
    end
  end
  -- laser beam collision
  for d in all(doors) do
    if not d.is_open and not d.opening then
      for b in all(d.beams) do
        if b.x>=cx1 and b.x<=cx2
          and b.y2>=cy1 and b.y1<=cy2 then
          return true
        end
      end
    end
  end
  return false
end

function entity:apply_physics()
  local nx,ny=self.x+self.vx,self.y+self.vy

  if self:check_tile_collision(nx,ny) then
    if not self:check_tile_collision(nx,self.y) then
      ny=self.y
    elseif not self:check_tile_collision(self.x,ny) then
      nx=self.x
    else
      nx,ny=self.x,self.y
    end
  end

  self.vx=abs(self.vx)<0.01 and 0 or self.vx
  self.vy=abs(self.vy)<0.01 and 0 or self.vy
  self.x,self.y=nx,ny
end

function entity:draw()
  spr(49,self.x,self.y+1) -- shadow
  if self.flash and self.flash>0 then
    for i=0,15 do pal(i,7) end
  elseif self.col then
    pal(7,self.col)
  end
  local spd=dist_trig(self.vx,self.vy)
  local moving=spd>0.2
  local s=(self.last_dir=="up" and 32 or self.last_dir=="horizontal" and 0 or 16)+(moving and 2 or 0)
  s+=flr(t()*(moving and 10+min(spd/self.max_speed,1)*10 or 3))%2
  spr(s,self.x,self.y,1,1,self.vx<0)
  pal() palt(0,false) palt(14,true)
  -- ai state indicator
  if self.ai then
    local c=self.ai=="atk" and 8
      or self.ai=="chase" and 10
    if c then
      rectfill(self.x+2,self.y-2,
        self.x+5,self.y-1,c)
    end
  end
end

-- camera
gamecam={}
gamecam.__index=gamecam

function gamecam.new()
  return setmetatable({
    x=0,
    y=0
  },gamecam)
end

function gamecam:update()
  self.x+=(player.x-self.x-64)*0.2
  self.y+=(player.y-self.y-64)*0.2
  camera(self.x,self.y)
end

-- map decompression
function decompress_to_mem(data,dest)
  local bi,bti,di=1,0,dest
  local function read_bits(n)
    local v=0
    for _=1,n or 1 do
      if bi>#data then return end
      v=bor(shl(v,1),band(shr(data[bi],7-bti),1))
      bti+=1
      if bti==8 then
        bti=0
        bi+=1
      end
    end
    return v
  end

  while true do
    if read_bits()==0 then
      local byte=read_bits(8)
      if not byte then return end
      poke(di,byte)
      di+=1
    else
      local dist=di-read_bits(12)-1
      local len=read_bits(4)+1
      for _=1,len do
        poke(di,@dist)
        dist+=1
        di+=1
      end
    end
  end
end

function decompress_map()
  local i=current_mission>2 and 3 or 1
  decompress_to_mem(map_data[i],0x2000)
  decompress_to_mem(map_data[i+1],0x1000)
end
__gfx__
eeeeeeeeeeeeeeeeeeeeeeeeeeeeeeee11122222eeeeeeeeeeddddee00000000eeeedddd6667eeee6b6bb6b666b666666666666600000000eeeeeeeedd6667ee
eeeeeeeeee5777eeee5777eeee5777ee11122222eeddddeeedddddde00000000eeedd66666667eeeb7bb22bb66b666666b666bb600000000eeeeeeedd666667e
ee5777eee577cc7ee577cc7ee577cc7ed112222dedbbbbdedddddddd00000000eedddd66666667ee61bbb7b66bbbbb666bb66b6621212121eeeeeeed55ddd66e
e577cc7ee777cc7ee777cc7ee777cc7e1d1222d2db7bbb7ddddddd2d00000000eeddd665dddd66ee1bb7bbb26b66bbb6bbbbbb6611111111eeeee11d5d111d6e
e777cc7ee577777ee577777ee577777e11dddd22dbbbbbbddddd22dd00000000eeddd65d1111d6ee1bbbbb72666bbbbbbbbbb66600000000eeee11dd5d181d6e
e577777ee577777e05777770e577077e11122222dbb7bbbd1ddd22d200000000e1ddd65d1001d61eb7bbbb2b66bbb7bbb7bbbb6612121212eeee1dd55d111d6e
0577707e0e0ee0e00e0e0ee00eee0ee0111222221dbbbbd211dddd220000000011115d5d1001d611611b7226666bbbbbbbbbb7b611111111eeee1d55dddd6eee
0e0ee0e00e0ee0e0eeee0eee0eeeeee06112222611dbdb221112222200000000e1ddd65d1111d61e66b6b66bb66bbbbbbbbbbbbb00000000eee11d5d111d6eee
eeeeeeeeeeeeeeeeeeeeeeeeeeeeeeeeeeeeeeee7777777777777776ee1111eeeeddd665dddd66ee66666666bbbbbbbbbbbbbbbb00110120eee11d5d181d6eee
eeeeeeeeee5777eeee5777eeee5777eee00000ee7666666666666666e111111eeeddd666666666ee666266666bbb7bbb7bbbb7bb00120110ee11dd5d111d6eee
ee5777eee57cc77ee57cc77ee57cc77ee00a00ee766655555555666611166111eeddd566616166ee61662266666bbbbbbbbbbbb600110120ee1dd5ddddd66eee
e57cc77ee77cc77ee77cc77ee77cc77ee00a00ee766556666665566d01111115eed0d6606d6066ee166666626bbbbbbbbbbbbbbb00120110ee1d5d111d6eeeee
e77cc77ee577777ee5777770e577777ee00a00ee765566666666556d00111155ee02d6000d0006ee166666626b6b66b7bbbbb66b00110120e11d5d181d6eeeee
e577777ee577777e05777770e577707ee00000ee765666666666656d07005555ee02d000020006ee666666226b6bb6bbbbb6bb6b00120110e11d5d111d6eeeee
057770700e0ee0e00e0ee0ee0eeee0e0e00a00ee765666666666656d07005755eee20001520101ee61166226666b66bbbbb6bb6600110120e11d65ddd66eeeee
0eeee0ee0eeee0eeeeeee0ee0eeeeeeee00000ee765666666666656d07005755eee211015222222e666666666666666bbb666b66001201101111d66666eeeeee
eeeeeeeeeeeeeeeeeeeeeeeeeeeeeeeeeeeeeeee765666666666656d00005575eee222225ee1ee2e00000000bbbbbbbb00000000000000006626666626666666
eeeeeeeeee5772eeee5772eeee5772eee00000ee765666666666656d00705555eeeeee0250eeee2e00222200b7bbbbbb00000000000000007727777727777776
ee5772eee577772ee577772ee577772ee0aaa0ee765566666666556d07005755eeeee112e0ee112e02222220bbbbb7bb00111111111111107622662226666666
e577772ee777777ee777777ee777777ee000a0ee766556666665566d00705575e000010ee0ee1eee01222250bbb7bbbb0012121212121210766221211111666d
e777777ee577777ee5777770e577777ee00aa0ee766655555555666d07005555e0eee1eee0ee1eee01115550bbbbbb7b0011000000000110766126266661166d
e577777ee577777e05777770e577707ee00000ee766666666666666d00005555e0eee1eee0ee1eee01115550b7bbbbbb00120111111102107611222666622222
057770700e0ee0e00e0ee0ee0eeee0e0e00a00ee666666666666666d00005555eeeee1ee00ee1eee01115550bbbb7bbb0011012121210110761666211622616d
0eeee0ee0eeee0eeeeeee0ee0eeeeeeee00000ee66dddddddddddddde000555eeeeee1ee0eee1eee00115500bbbbbbbb0012011000110210761666166226616d
66666666eeeeeeeeeee00eeeeee00eeeeee00eeeeee00eeeeee00eeeeee00eee5555555555555555521121125555555500110120002101107616661661222222
66222266eeeeeeeeee0000eeee0000eeee0000eeee0000eeee0000eeee0000ee555555222255555552222222555555550012011000110210761622611666616d
62222226eeeeeeeeeecccceeeecccceeeecccceeeecccceeeecccceeeeccccee555555211255555555555555555555550011012121210110761226622666616d
61222256eeeeeeeeeec77ceeee77cceeee7ccceeeecccceeeeccc7eeeecc77ee555555211255555555555555555555550012011111110210722266662266116d
61115556eeeeeeeeeec7cceeee7ccceeeecccceeeecccceeeeccc7eeeecc7cee555555222255555555555555555555550011000000000110726116666261166d
61115556ee1111eeeecccceeeecccceeeecccceeeecccceeeecccceeeeccccee555555211255555555555555555555550012121212121210226611111211666d
66115566e111111eee0000eeee0000eeee0000eeee0000eeee0000eeee0000ee555555211255555555555555522222220011111111111110766666666266666d
66666666ee1111eeeee00eeeeee00eeeeee00eeeeee00eeeeee00eeeeee00eee55555522225555555555555552112112000000000000000066ddddddd2dddddd
55555555555555515555555511555555115555555535535555555555066655550666555555556660555566600000000000000000666666666666666655555551
55555555555555115555555501555555011555555533533555555555066655553336555555556660555563330666666666666660666666666666666655555511
55555555555551115555111101111555001555555553553511111151066655550633355555556660555333600666666666666660661111111111111655555110
55555555555511105551110000111155001155555353553511001111066655550666555555556660555566600666666666666660661212121212121655551100
66666666666111005551100000001155000116666363363600000000066655553666533355556660333566600666155555516660661166666666611655511000
66666666661110005111000000000115000011666366333600000000066655553333535555556660553533300666515555156660661261111111621655110000
66666666661100001100000000000011000001166336336600000000066655550363333555556660533336330666551551556660661161212121611651100000
00000000000000001000000000000001000000000000030000000000066655550666555555556660555566600666555115556660661261166611621611000000
00000000000000001000000000000011000000000003333000000000066555550000001155556660511000000666555115556660661161266621611615555555
66666666661100001100000000000015000001166633663300000000061155550000011555551160551100000666551551556660661261166611621611555555
66666666666110005111000000000115000011666633366300000000011155550000115555511100555110000666515555156660661161212121611601155555
66666666666111005551100000011155000016666336366300000000011115550000115555111100555110000666155555516660661261111111621600115555
55555555555511105555110001111555000115555355355310110011000115550011115555110000555111100666666666666660661166666666611600011555
55555555555555115555511111155555000155555355355511111111000011550111555551100000555511100666666666666660661212121212121600001155
55555555555555515555555555555555001155555355555555555555000001150661555511000000555516600666666666666660661111111111111600000115
55555555555555555555555555555555011555555555555555555555000000110666555511000000555566600000000000000000666666666666666600000011
55555555555555531555555555555551000000111100000055555555000115550011555555511000555511005555555115555555661161266666666666666666
55555555553335335155555555555515001111155111110055555555000115550011555555511000555511005555551551555555661261166666666667777776
55555555333533355515555555555155011555555555511055555555000115550011555555511000555511005555515555155555661161262121212167666666
5555555555355555555155555555155501515555555515105511111500011555000115555551100055511000555515555551555566126116111111116766666d
5555555553355553555566666666555501551555555155105510001100001155000115555511000055511000555155555555155566116126666666666766666d
5555555555555333555566666666555500155155551551001110000100001115000115555111000055511000551555555555515566126116121212126766666d
5555555555553353555566666666555501155515515551101000000000000115001155555110000055551100515555555555551566116126111111116766666d
555555555555555555556660066655550155555115555510000000000000011500115555511000005555110015555555555555516612611666666666666ddddd
55555355000000005555666006665555015555511555555100000000000000006366633666663666666666666666666610000000000000016366666666336666
5555535500000000555566666666555501155515515555110000000000dddd0063666366666636666666666666dddd6611100000000001116337777667377776
535553530000000055556666666655550015515555155510100000010d6666d06366636633663666666666666d6666d655110000000011556736666637366333
53355333000300005555666666665555001515555551551011000111d666666d636333666333333666666666d666666d55511000000115556736666d3333636d
553555530303000055515555555515550011555555551100511111151d6666d26363666666336633666666661d6666d255551100001155556333366d6363336d
5535353303030300551555555555515500155555555551005555555501dddd2063336666666366666666666661dddd2655555110011555556366366d6366366d
53353535000000005155555555555515001155555555110055555555001222006636666666336666666666666612226655555511115555556366336d6336366d
3333353500000000155555555555555100011115511110005555555500000000663666666636666666666666666666665555555115555555636dd3dd663d3ddd
5249a052361b05ba0025b2d1a8502698a51044058251a403902606aa00e0b4081b41a450264880411a007962100ef370269a6490d64021b314010ac05a20ca41
a470f2604ba20c95024405422216c18d0603c1e0608000c740416d94300c00380b40024090ec40fb20305104480ea464381628809a406b08a51c9506bb09f18b
0391c10cf60850e1f8748a7083018040738990023dcbf10dee00328902020434860180e673b1dc6e8d0192eb4050706e302902e8077184724b20ee20fb708203
14cfd87c2b47d1a80094703f08351cdf16ef7801830fb1704fd3b10625482d4fc0e0105c70af3289f47c8af043706d507480c2382204580ae36a3f97483df02f
d371940dbf1608c261c048352c97d013f72814683278705f489224c22a65070234c896c0ea06f3e1f8038485f74b25ecb378c16a38ff2cd7c04089b24ad32d00
6eb1511800091887f291aaf36ea2f891a912e4050e836dc9f3a8f06eb718308c9080663f1c6e82d02145735c45d86e30112000a036182fe11a4d0df9381062a0
7ea04b62390a01048baf092703271678af14df32eb05e3832842962a40d0014030e906cf1fe985761a0839333779139c99325c07f9349062a07e212b71b0bc5c
3d17a3f17e709ec3f91aef78910812c12ce673314a04482d1f63454ed47304001eef1d18349c4edf918e68179c434aeb3771933711ea965a4021c81b0c861acd
1bfb23c3578cedd573f0782f9f82c641f1a6f0fe8350789f5c4fd86c1e07cbabe50813715ae70b0a951c1a0e1f402771b00e24768a761967319e535f0321b417
2835c68029d1dce02ff89f54cf5ec11d85989c91af935a536e0a107ccfbc6a3e978eb9a04929bd81d039f70893c42f87f3e9f8057c8310cbf34d0cf6d3b9cc70
821cc2f60dc7f3630c97d81bff86b691a7109ef025c995f99a824492924171c845a260f846ff113093c9c1eb2db466c5f8be69c0703e4c8c85bdf02ad9905ccf
6eeb663d97ca0c073aa4f458d00b7c82f0926bf35ed237625c1372ca3480bb128e61b0038188439f234271a8f59a503ff8adb4ce7aa545303317083b133b3abf
a972ef170082f3d931228650d42fe92f645292cb07a9a453caf38c3d5027d30c546a8b74394c1b8461b2513de5a6af080793c27e733f3a1c245a36ef47c1329b
6cf01f135f28ae2519d42f1aa3f2998e71643a88a4258eae5d408d12d9f5ec6afa5525d3e152ae148bf34b5d69f0ae7463b1b2a345dba7d55a7080b3f05f4a10
2982ef0515a35ec4d125f14eb0517966071590a4f7cd704d3d13380b4e7c0d084eb36449598e87d27a108d991635743b5774a0f0def54f8a9f559fba9413f704
8d27697c6539d919541f2acd3dff92c81100a8143311884c264210ac9d884402914aea17083c54f5091600b00361cac265efa50c5974acecb5a643f8aa8d0e18
2790b454d78ba07edee155384a9ce592df09203b97683b78183f3baf1d08eafd751d3646f18d61b24994545af2726a8cf3cff1effb8cd0603806ff6fb7235dd5
7d00b24137fa9509c44c304300cc880402117ae307ff05cd4ba40954106808df0ecf0a0c372ec342ca51e2033931fcaa9d292a5568341b8dbc23279ce249a031
73b34d5a02b8d2b24953ac333102ef6904a53a4b06e3b21dc8a9ab96b5ee23204c3397ce4dd0604eb923ca68ac935202b8325b39eff85e2c116e1b91f585e9c4
55c46c063c9d0e17f2c355ff361faf5f4a7503b9fc9d05a2120133121f04308c784e5ac86089f3cf0af3b0eeb42da751a45c264a5531f166a559452e80dc6ecf
6199c0ffc9342a11f581fa017c0aedd429085af3cc2aa186cfec23cf9f00e7733df49f5124738936ff5a83f38ac12f87cc9c165133e504b43d69d8fc539c0066
081a660f1b0c1df7c92a49837d17aec4497209fc6c3f9fcfedf74dbd94df6eff503810cfff705fc31caa57a5548e60cd127ac111533c793e29636cbdf8d2cbc9
0cbfb45e9a8efc9eb6ceec43ff3b4ff3cd1f65b53d4a84845f300bff881b1c08ede77892d68ede1005f78df544f3bdf7cc459389f01fff2499bf035ee1ca8d3b
8494467201f7df3612e0c19670ffec2f495e0b15d7e220f9c0453c9c3c51b65fc0c9b7b2f469baa44f4c97c3745c321f012b86a04611095f6c303a54080011b3
e204fa614295f42d611ec7daf4c7aec4d77af3490df673f9fc6c3f1f8ab58136d3e136ee178f34cde9f26850027d50280e43050183fbee07bc0878db5838aa57
5f78080d96c6085402918846251041c864aa9dde85de64d7e73593cfcfe7f354cf78597a326f1271a984b0603083e9b70389b04328894fd6f9af1fc06f680de7
c32869ef35f0b296f94ceb3cefc044211389ae7000c5c9d87ece235410f8bb5c9cb6084b5fc1deef57672a99eb0190fb69789a85479e930ff78efc990aedf793
41e45ca3ff19329d93def74f55a17e6347fff612eb09bcf9a3703058245d79de7f4cf3bd35a8f6f305c6aaef7760b7485b1ca520f1c541e99189d40251100e00
462b1845aa0582c1cc30800011ae0040f603a10ae2081782a900be0065830c6374080d96cde070181fc9046e3897af0040f7189921ac50211b45ca458241a450
2618859a50238259a80d21229885de005c081a4102e3442c9308ed4038132954248a0499c18d0683c1c0603016cb4f402024000808341062216ec2489ea0580b
188c5447f2498e068381d0663f974ae0c242b1c001b08200c4202eb05c10975369846e318701804038cf2c830ac1643fc7f38090013438af7804014083f3cf44
e672ac000011c06630978f4dd0e11cc52a61648fe2010c65b25178022a05208353012c008af673b934094132108ae80620e16801ff84f2196cf07e713608b1e1
260307f72a95040a05a249360517158350413525b28cc438bf109c60319fcf2d703059cc703e1c6e83724127d078222905650502e6a3aeb0d3b136eb643f906a
f24e03d3c0d06c30c4f1ccf0302db89c14aff4728ff74e76a4c240253018ac17a583104a858d7da12609a959cc628ff389c16887c3e112493c00c51049915231
d09cc51806148523e05af136f89fe16c708a3f41f16ee48ef673f9dc7e8ff30c2ff366c3608c0b0ae276391cef92de5152d81784993620293892951a0e5f0150
d3200e6d05080942e1a4f04ec1e034cf2eef175994f30943b70321438112840834c7f8880c246892b1020b1bbf85e8495c842f97681c3cd45644170c329768f0
aea2389ff90aef7c394d044161b238bf4cd12200141b850761b08896b1cc602993ea4588c6f89fd4019c6010c59405ed061301803319231227f04f8609ae7cc5
1c07729561439889558336331cdf2eef0e8b57c1162d04b8d349d0bc4d183967229d0028642211844a204ef10d457403a84e850505986f449fa0004284499e94
1238268b0495cb0c274911b0104b443314cffd343392b94eef17c1828f49a2498003381984403ee107f712c5dd883d5338d9afa08a6a041045f34e3964b33ab8
e40b6ab301080cc515846d94d920d9f06c3f8ac1e08503f15eaf2be7839a8a0106b0e024141a00160bcddf884d001abf3dcf0c11ff82f79bac8950a44ba9ac7c
df76b3153c82494a348580b203219a48455c024000a096704376389a600eef1da593ea5c75c43cf04f9a1f14df46ef074535c758291a745339ba3d7cdf3a200d
e7991701ca6506b99a2d400aef6a3840e5e8f68ab1d3685c177f98a5c3d8a9f15e725838bf6182ef3db59940952a379ac0b1c8d6655a166f17a295c8c102a1a5
76c56f786f54dfc2690bffa6f7de6665f474f55b489ef492462965e1931cc334053c7435839cd38c6e8153dc04619cbe3498ca19899023f7baa6d1f5ecb19f85
40837dde8aef59ac83f35a472d081b276978cf7d22aea0498db5b4dc9becf0be472df8bfad832adb492292e8caaae058d8d647baaca1cea56d3ca25e598ee658
64f63b9f452ac60f743add61c028643311c84c94bf1981cc04e2d4ef0700196b83f36f00c010d2260c9f618c4a209240cc04181e01804c805019e8c65856489a
174d5a5a55703edd15210f3ba04c68a71e710eff559d899942538a108043cb549dca9aef6e2210205a72734b6934f11a6d07da8677596ea0e3b4634fdbec1647
7e005be886dad28a7902d06894db2446558476bf179acb0c958c2bfcce7e40597d3248446bdb72f1425ca65620281a96f39cc60854225c881ea5272304e50671
d2de093660ad1a33a16da8b2ce99cb2ca5cc213cefb0176a3253f8315374a93ed209b24d159fb2824113bda3d2d94a3abf542813e267bbb4405577accb5230cc
4ba516029c85a782b2e6b6f774fb9077b8bf9e165c78d772e954bc627654764d2ed13e65a960d71491c4ffe26303213aba6373ab6c51563575f54afa78dff49a
4a012f6ddc29e1188a1bb73c3da2b43f06ffabd986b3eff8eb7cba0075d896d49a52ca05818a219720171b20b50875f45706f30f320f7704300e120f028f81c7
01e3a0f160f038782c301e120f0a8f85c703e3a1f1e0f07848f01a4f388300019f6cee918b0e0109d08240c2306a40f6108a18c1bb783c83f14b20e170ff30ff
28641c4dd93c831441b1a4c07c9055382814cf1a4315b98740c1b1e411961097581d04d316c6054a8ff14af22e70fee03c28210cce7c0dcd83f1ca20e070efe3
18ff0cff0ef705cb8886c954a4717ed09338cf0c5a12f71bf7854cc345e41358205ab8ff1c151a9d11f384fdc927637172c12ec81f6cff3e2607ff8701c1d52a
243b6174b8cec47806d20bf38f904369a8a33372f5b9f8ec700efc3f1a9f8dcf0fe731f3e3f1f9e8080000000000000000000000000000000000000000000000
__gff__
0000000041000100000004040400000000000000000000000000000404000000000000000000800000000104000011010100000000000000010101010000010103030303030303030303030303000001030303030303030003030303030000010101030301010303030303010100000001000303010103200000002001050000
0000000000000000000000000000000000000000000000000000000000000000000000000000000000000000000000000000000000000000000000000000000000000000000000000000000000000000000000000000000000000000000000000000000000000000000000000000000000000000000000000000000000000000
__map__
0381c542a15400ce005e070394cec762881ce22a0001cac762b150a2762840318a05528958ac7628140ab00232612ca05028c09880e5480a2942022b020280aa9409905bc0012e0767039281eac0b480f0682801a01c00000ec018c0f005503990c06038180c0521500054538041c02ca018d00073840788d649239b204c8768
0b3c045203c90154359260b6871004174a00642a2bc07120747022480f2c070a0fe83c06834542d84811c400073881cbe04379bcfc6f379bcfe6f0d8ac0804806140352004c6d8051810de7b301248e603713a01eb0035808981203450204021bcc05983e14180c002c1ec014c0e433f010f07f82c91b4fc6f3f9f8de6025459
ca13870ff488298542c3d8851443ccfc783d1e8f27a3c1e4f47a0d87210c500728009c050a01046d80614178808602c91cc06f3dc03d602667b83fa1bcf6040240b4e0fe6690381cef07f40e8020cea7f3cc1448f04d2f1e8f47e3d9bcc311e23b8341a2d8bfac3d480e25134628e31e707123c43c4e0eeb07038861c20160fe
90ed33495cc102032ec4a0a0a25094283fa4278a070a6f301681a0d1ec7688e3266287fa14cde7886991e0da783c1e4f27f3f18233cb1f848c220a81a3d1544bca42647d3f4498e2f0918328011c0308086f058320de84e882a41788d107f485221bc9a6e371ba0fec6f88011bcf517f224c350e3c0707f52c184fd0ca63d02c
f27a3fc5fd20ff121f21e4429615c474922b908cc46231988723159191c169208085d371809468309bc9a4e87819e89a6e8a990122fe85d89a10c20fa44d37180e530d3983181e4fe4710011cc11c8337c7008de1b8af145fce4d6507f79c414429662a7076322100804195f181c0e4420918cc6622114806330c768e32846f3
d06c1926d437178da6f2e9b85c2f2f4414e0feb21b2181e8606e37978de6b98abc1fd00107f28bf942750f46f3cc6b48953bf29e01cee4e007f013f2850188a0738b7bcc3124fe91fd23d1e87c3f84aac1fd8dc6e184ccca502530958c3147fcc0e0724184fd07623d0c0f230271e8f2789969ceb56009f3c16803dcecd0e060
36495d24bce6a8769c7f8e622920023012652286f02480d274a910e2301245907f587fc1e4bb0a3237184952bf29e699e8162b9d9aced92014d3e529bd1c007e618a6d8f091360fed0ef29a7947550c049948a01284453a33a4591ae10c46024cf54a90871ff29eb144c889c7e9ee15078a57e47b99c982c561c9d99cee0c160
c9f52ce8ce003f38c92ec7848bc602d43fd09a5e9d424f50a0fe6619d925088e71c462319820fe672ad11569089942e2a241d35c8f107f434c0b5a0fc53e249b098ac193f43a7235404a6e451ef787fd490d28da92cd3a4abd1fd6114530c48fc1ca39250c452b2811ac92483051f8e982c793c4efde9c45461490631ae5be75
c68807e4dfca5bc555a337178fc7e3012a0fe70a97aca9c2456177130e6ac5155bca55c94782aaa19b690c67930928b153f2a26254b8a25c640800118e4a6900b5807f98cd709c2853b980d84923cd85a136f6112808dc080aa40959023c56708d2489bf9592d0db5fd237d1fca02051688a571ce3ce6c691b32ba6b403f0b70
9c305984c44020918884022900b85b85819188c4422908890b73b3f916e01cf0be42e4a816c7887f91711ae2a2f16b485ff433ce02c945f3a1d1dd35a01f44b39c9788374d6728132e76b25c4a0d9c2d5689b6733056548dd5af2b869c270a2c064594a145ad617e94e7485745db126c0773f2ba6a403daf04742f3a0015359e
9ae6770001cc8522b158a653c1691b0df01988c155b04ee60778d23962958e707f38afc53f1aa0c90192a5c1db4ccdd07f38d815c01c0975d693f9dff48578162301270ac40721d08f286494438ab414e36645730a96c56c42bae8c500b05c1fca79ab7fc4b3795375701481b158ac1985e283f901e84ff81b4bdc2581ca0ff5
4ddcc66998665ab8aa49f73dfc20162b15e135663f54dd2a4eb4200eebc7731399fbe1d529698308092812f60b4cfec3f94efcf17e543d7ab6641fd2b3ed31f83418693c758750d872fbc61dc2994363a962717e6b54a810090dd8af0e50fce53c79d93ae09da33cd8492c5d04ecf4d00fca51a6178b56a474d4e1dab5e81720
4abe1d2e6add1a42000008743f292fa48912f24747f5987dcf7ca63b332f6a51ad894b4bc7b35333502ca001d8272bceb5355a82974e42c2b11c40044201725be78be4ca21d1fdb021f3278e07170312682a0cbbf9eebdf67640d16eb9ce006d40b33563b8b30e73252cff36c20f71670287038aa5be78be2b19266f5301ffbd
5c2915b818957a4b5816b78f86adc39432148ec53291db93a5c252366df08ca5783ff41ee2108c071564b535b666e2f609d28fed227fb73a7014f7f278d56bda16d78a4fe507f821f0a0acce67e379b76524040210a83450ff6cff192fa30996fc266cfcf17cf7a73a3f9cce576f337467c0c1dda9a804d27f5d10af4e48d06f
caa16fdc8f07a36f0b8c0807160360feda632cfe174ad32b53cff3c16a0c35747a123d171657d30f1a0bceab69c4f1271b6c3db696f78e1ff27f3d723080908322e9b8dc7b3d1bf7f45b8450001cefbfe2aedadeb2b1feb8be7c31be396e2ca94673d6aa0c0363037d1f9fa049bde28005074ce7e3c1b79ea5d384e9c91f8a5c
6e293fae7f92cb698ac6e801ea5ceffe71538a7fdd0e538b4999a2ef3a71748f7927683ffee8d478533ff8652fb49ddf23f9ab0ba52ff5f6d16df139773d2d6bffe01345c7a67a94d1d398ee0ebbef2181be0fcfa5f3e2f17778a2034742111886662310c85cb03e5b110ceb3ff6bc9b5e2909ddac4ed6c0239acc1000a36188
c700f7359bcf47a8011400cc087b301248e600207039010480121bc605e181b8bc6f301a40f000538c01d09650281460144563b158a85080021ccc1045383141b20a646d8222c0114c0592d900804023198890052801217201ee6381c99e8de6f8411810df07f383dc420d4f709b205980b50796843295cd86030148ac53301c
21a130c53800541fc8de6d86a91349d0db4301aa16450aa3289d8a30b15802bc2e521d8e0483ff934dc6e181bcf40b15980930ff41540092214443835b812004a3006030560c85be9b4de5d370b85e5e2e9bcdd0002301a48f0b22800fc4ae22db10fff861141f8e0fee070a85a30e42c068341b1a06024011408300d8ac361c
8d9a02e10cc4d2ec75c87c3f8eda8120fe4603786c562b0e1bcdb1255803344b1e3f6504a237c5ffe0fe67a3d06c0804301663fea2513481c83a0738802349308251841f4a2fe70ab206473089a6e2f4950e302707f58eb9c1fce0a2b05868d85812292507f6807b4040e15a60b15c1fc8b517f8068347a070394e06f303a58d
291e0df16283597a5769084293fc12254241b0e43e1c9a5e938240c5648b26036124ae6b359bcff1abf80b949f680e072c4d33268ac7937980c52de5969ac18ce5ac724328ff9120c32a143d1749d1d779bb9c0c4a6273317438918c31862311048c4622ccc188a6620110805c0381c0100099a621188845214d3dcc6603f1e4
f47f8d2987675053435834ac90d4c05a9ab9cd9123a4919848081180933ca22acf0c8aa5103cf38a7bc40034180de7e301260d8871000027e081d3881c542a83f5002698c502601c0106f3000008e613f511488521c4039c4af3c358f54d0fc8ae609839c3f08bb3a638cfacbbd262ee529e7114cca073b81cc2043f180e4513
bcfbea1a6747233b1468e2c739a629ac9207001de7206002b984fe7a3d1f8a53a239d1919e486507fb96b94bfce9cc534f4a4ac4dbce42e530d33f1fe4e494672321b0094c8338148ed45f232d3d8c0105339dfb51c58d93f823dd2b480101b403800e2683f1e0f27f355478a0fe658961b524262fed51439802d5c569de87e3
dcd99244c66e301aa8b4c7f379fa60464f83fcc14de780d3b0283fa0003a00ac999d084000010cea008c02d7acaa32d520736555d20fe949533d13692a9497287f94ea8a82865e05830186f30924e258379e2bf8e793f57c500125438e9b47562b5ab0ff394b94a6e2400b5eb380171724fe84d2e9ba92a96512a39a98092573
051e0ecfe61b15870fe602501c90043c1e60f890053b3aa000593f123448fcc9d0a75895ada54a3fe507f585195a75a3fe64b28144ac563b5a85abe4a4c23c9fce81eb4957a399180926883f958a486108030e589c80e68a44a48388fd18223e47fd26a66689dfa5a288de1b065658eace571541e0345b07b8acd9c9fced3c72
d13b50c9ae1ce527f3a4aed7bccd12b923797460791847fd0c2698e49118cc4333118876db43ac9fe25a6523b2060c0360c37d510ec2642b37c87525e0771b99ff1da78cff23e4379faaac50052bab919cc15612a4af47fce7dc57fe3181e632477e74bb431988c662311a4b6907f92e8c0f4308bd241f8c3919d28b834eab69
52540d2c291492180932922cc59cae565495bb161030c049995956a5606467f977a5fa264a0945458139c29cf158a1b0e5bb8ea2681da8b9193018465a5820f2950b2c39c6419765ce50ff3ab9a5a01ed5661c9ffa56a565ea4783ce38170d4d50c29a819c65fe989728f895b597238f59341e0b40000341f8fc7f35567d6a50
771ebca42980b30e74c739de020f40b937912490619272414621eed34c6a6e24dfdc576514c86949ecf1d8729d4af8999cfe7b379aa606d600287f90322f8f07f6bff9e524b19e45e81fa5a1c8161ca60991cc02b061b4f537149f8167958597652068b6b9ab55038311980de1cbdda82c381b942160c0af2a82a150f4e20734
1fcfd57c2a3e955f4ac2087e99211e8f768069b0159fd2f9f182343686efde857300ac3957e2a7919f8fe7e9b79df8566b257ea306834557f123bd54d717691352c0fb66b4a4fcc74211c4867583fa1de076853a9f15740a0aeb5482d2b9ebfd8cd7d7f3a6006349a536f4900ce9d2b67fb815f9bf6e07bf0ae75136209c4884
1334d60af76e5c3881c8642234da88cc4620cdc0aece5001f808b554e2fef65c8177c0ae703d9b6f20000000000000000000000000000000000000000000000000000000000000000000000000000000000000000000000000000000000000000000000000000000000000000000000000000000000000000000000000000000
